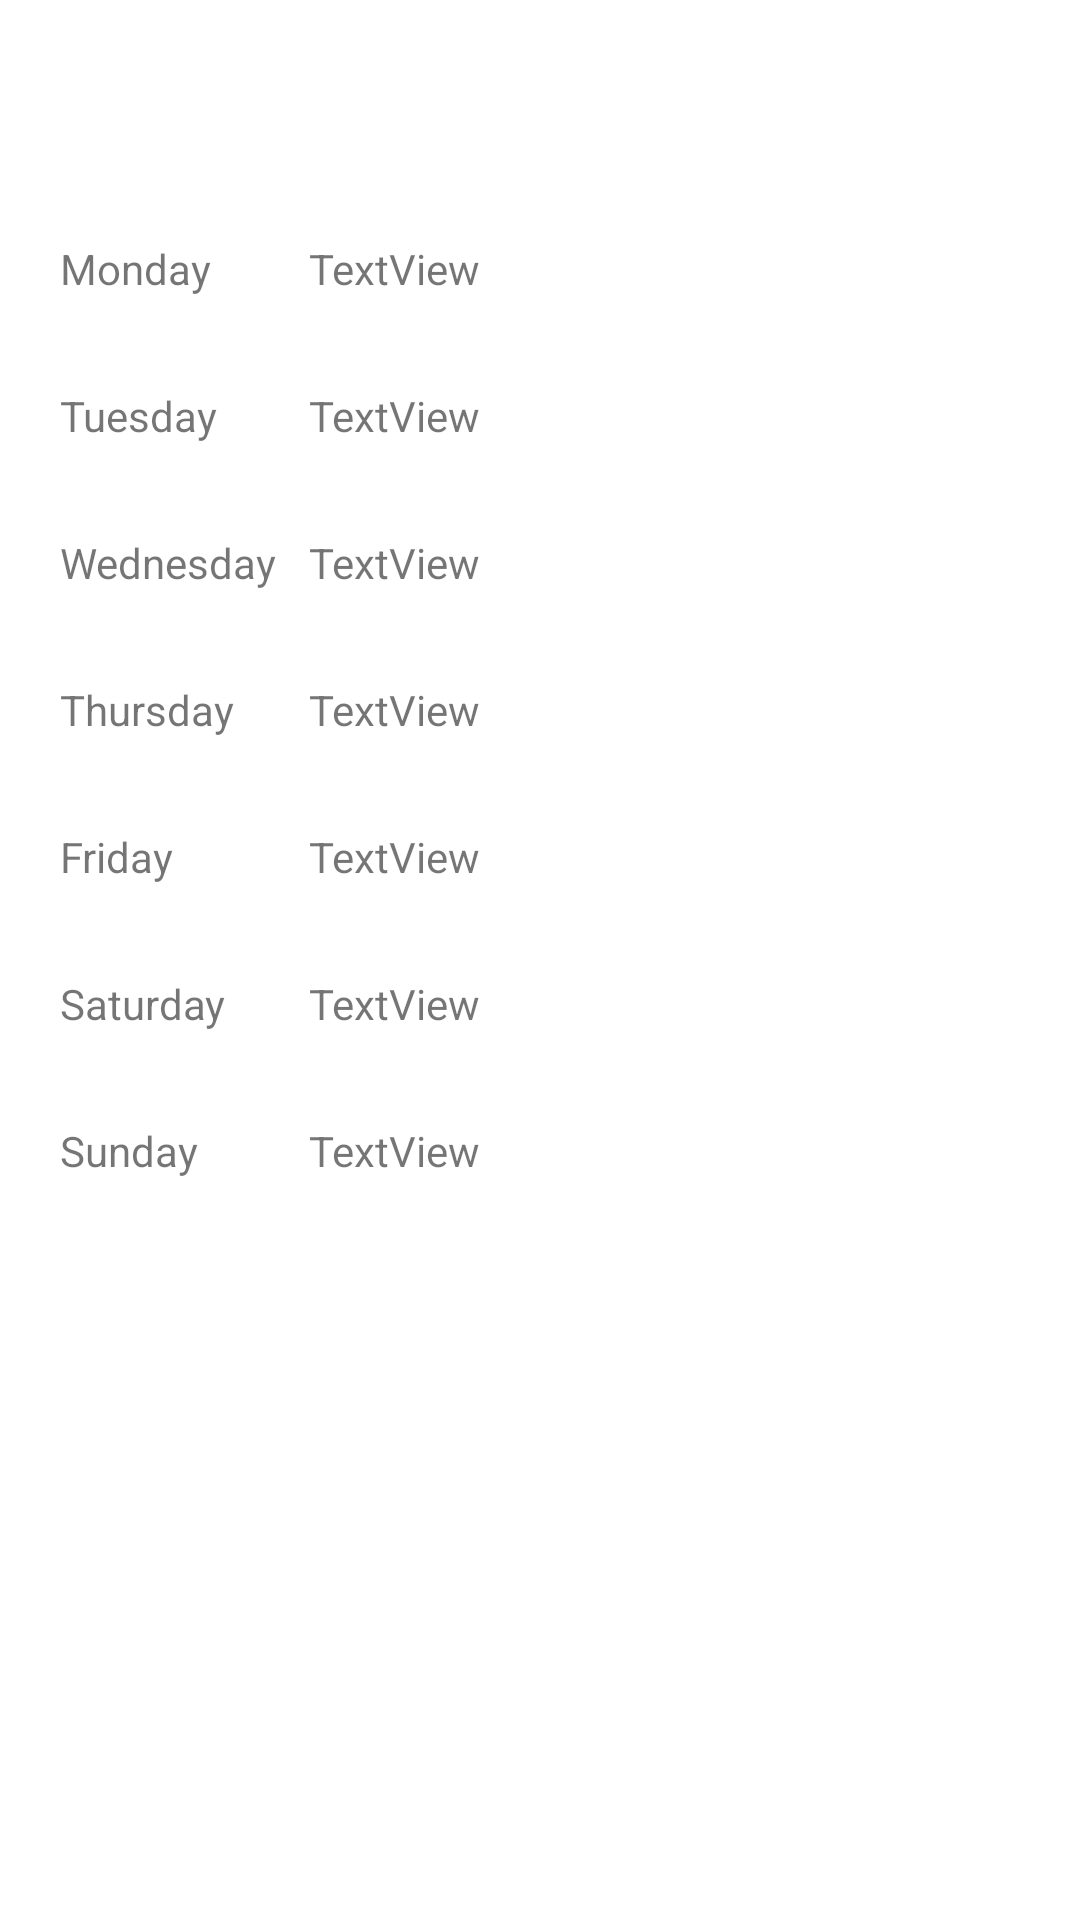

Write the Android layout XML for this screen, with the resource values it uses.
<!-- AndroidManifest.xml: application theme Theme.WHY_W9 -->
<!-- res/layout/activity_my_schedule.xml -->
<?xml version="1.0" encoding="utf-8"?>
<androidx.constraintlayout.widget.ConstraintLayout xmlns:android="http://schemas.android.com/apk/res/android"
    xmlns:app="http://schemas.android.com/apk/res-auto"
    xmlns:tools="http://schemas.android.com/tools"
    android:layout_width="match_parent"
    android:layout_height="match_parent"
    tools:context=".MySchedule">

    <TextView
        android:id="@+id/textView12"
        android:layout_width="wrap_content"
        android:layout_height="wrap_content"
        android:layout_marginStart="20dp"
        android:layout_marginTop="80dp"
        android:text="Monday"
        app:layout_constraintStart_toStartOf="parent"
        app:layout_constraintTop_toTopOf="parent" />

    <TextView
        android:id="@+id/textView28"
        android:layout_width="wrap_content"
        android:layout_height="wrap_content"
        android:layout_marginStart="20dp"
        android:layout_marginTop="30dp"
        android:text="Tuesday"
        app:layout_constraintStart_toStartOf="parent"
        app:layout_constraintTop_toBottomOf="@+id/textView12" />

    <TextView
        android:id="@+id/textView29"
        android:layout_width="wrap_content"
        android:layout_height="wrap_content"
        android:layout_marginStart="20dp"
        android:layout_marginTop="30dp"
        android:text="Wednesday"
        app:layout_constraintStart_toStartOf="parent"
        app:layout_constraintTop_toBottomOf="@+id/textView28" />

    <TextView
        android:id="@+id/textView30"
        android:layout_width="wrap_content"
        android:layout_height="wrap_content"
        android:layout_marginStart="20dp"
        android:layout_marginTop="30dp"
        android:text="Thursday"
        app:layout_constraintStart_toStartOf="parent"
        app:layout_constraintTop_toBottomOf="@+id/textView29" />

    <TextView
        android:id="@+id/textView31"
        android:layout_width="wrap_content"
        android:layout_height="wrap_content"
        android:layout_marginStart="20dp"
        android:layout_marginTop="30dp"
        android:text="Friday"
        app:layout_constraintStart_toStartOf="parent"
        app:layout_constraintTop_toBottomOf="@+id/textView30" />

    <TextView
        android:id="@+id/textView32"
        android:layout_width="wrap_content"
        android:layout_height="wrap_content"
        android:layout_marginStart="20dp"
        android:layout_marginTop="30dp"
        android:text="Saturday"
        app:layout_constraintStart_toStartOf="parent"
        app:layout_constraintTop_toBottomOf="@+id/textView31" />

    <TextView
        android:id="@+id/textView33"
        android:layout_width="wrap_content"
        android:layout_height="wrap_content"
        android:layout_marginStart="20dp"
        android:layout_marginTop="30dp"
        android:text="Sunday"
        app:layout_constraintStart_toStartOf="parent"
        app:layout_constraintTop_toBottomOf="@+id/textView32" />

    <TextView
        android:id="@+id/monday_ms"
        android:layout_width="wrap_content"
        android:layout_height="wrap_content"
        android:layout_marginTop="80dp"
        android:layout_marginEnd="200dp"
        android:text="TextView"
        app:layout_constraintEnd_toEndOf="parent"
        app:layout_constraintTop_toTopOf="parent" />

    <TextView
        android:id="@+id/tuesday_ms"
        android:layout_width="wrap_content"
        android:layout_height="wrap_content"
        android:layout_marginTop="30dp"
        android:layout_marginEnd="200dp"
        android:text="TextView"
        app:layout_constraintEnd_toEndOf="parent"
        app:layout_constraintTop_toBottomOf="@+id/monday_ms" />

    <TextView
        android:id="@+id/wednesday_ms"
        android:layout_width="wrap_content"
        android:layout_height="wrap_content"
        android:layout_marginTop="30dp"
        android:layout_marginEnd="200dp"
        android:text="TextView"
        app:layout_constraintEnd_toEndOf="parent"
        app:layout_constraintTop_toBottomOf="@+id/tuesday_ms" />

    <TextView
        android:id="@+id/thursday_ms"
        android:layout_width="wrap_content"
        android:layout_height="wrap_content"
        android:layout_marginTop="30dp"
        android:layout_marginEnd="200dp"
        android:text="TextView"
        app:layout_constraintEnd_toEndOf="parent"
        app:layout_constraintTop_toBottomOf="@+id/wednesday_ms" />

    <TextView
        android:id="@+id/friday_ms"
        android:layout_width="wrap_content"
        android:layout_height="wrap_content"
        android:layout_marginTop="30dp"
        android:layout_marginEnd="200dp"
        android:text="TextView"
        app:layout_constraintEnd_toEndOf="parent"
        app:layout_constraintTop_toBottomOf="@+id/thursday_ms" />

    <TextView
        android:id="@+id/saturday_ms"
        android:layout_width="wrap_content"
        android:layout_height="wrap_content"
        android:layout_marginTop="30dp"
        android:layout_marginEnd="200dp"
        android:text="TextView"
        app:layout_constraintEnd_toEndOf="parent"
        app:layout_constraintTop_toBottomOf="@+id/friday_ms" />

    <TextView
        android:id="@+id/sunday_ms"
        android:layout_width="wrap_content"
        android:layout_height="wrap_content"
        android:layout_marginTop="30dp"
        android:layout_marginEnd="200dp"
        android:text="TextView"
        app:layout_constraintEnd_toEndOf="parent"
        app:layout_constraintTop_toBottomOf="@+id/saturday_ms" />
</androidx.constraintlayout.widget.ConstraintLayout>
<!-- resources referenced by this layout -->
<resources>
  <style name="Theme.WHY_W9" parent="Theme.MaterialComponents.DayNight.DarkActionBar">
          
          <item name="colorPrimary">@color/purple_500</item>
          <item name="colorPrimaryVariant">@color/purple_700</item>
          <item name="colorOnPrimary">@color/white</item>
          
          <item name="colorSecondary">@color/teal_200</item>
          <item name="colorSecondaryVariant">@color/teal_700</item>
          <item name="colorOnSecondary">@color/black</item>
          
          <item name="android:statusBarColor" tools:targetApi="l">?attr/colorPrimaryVariant</item>
          
      </style>
  <!-- not gathered from this repository: default colours our renderer supplied (Android Studio template values) -->
  <color name="purple_500">#FF6200EE</color>
  <color name="purple_700">#FF3700B3</color>
  <color name="teal_200">#FF03DAC5</color>
  <color name="teal_700">#FF018786</color>
  <color name="black">#FF000000</color>
  <color name="white">#FFFFFFFF</color>
</resources>
